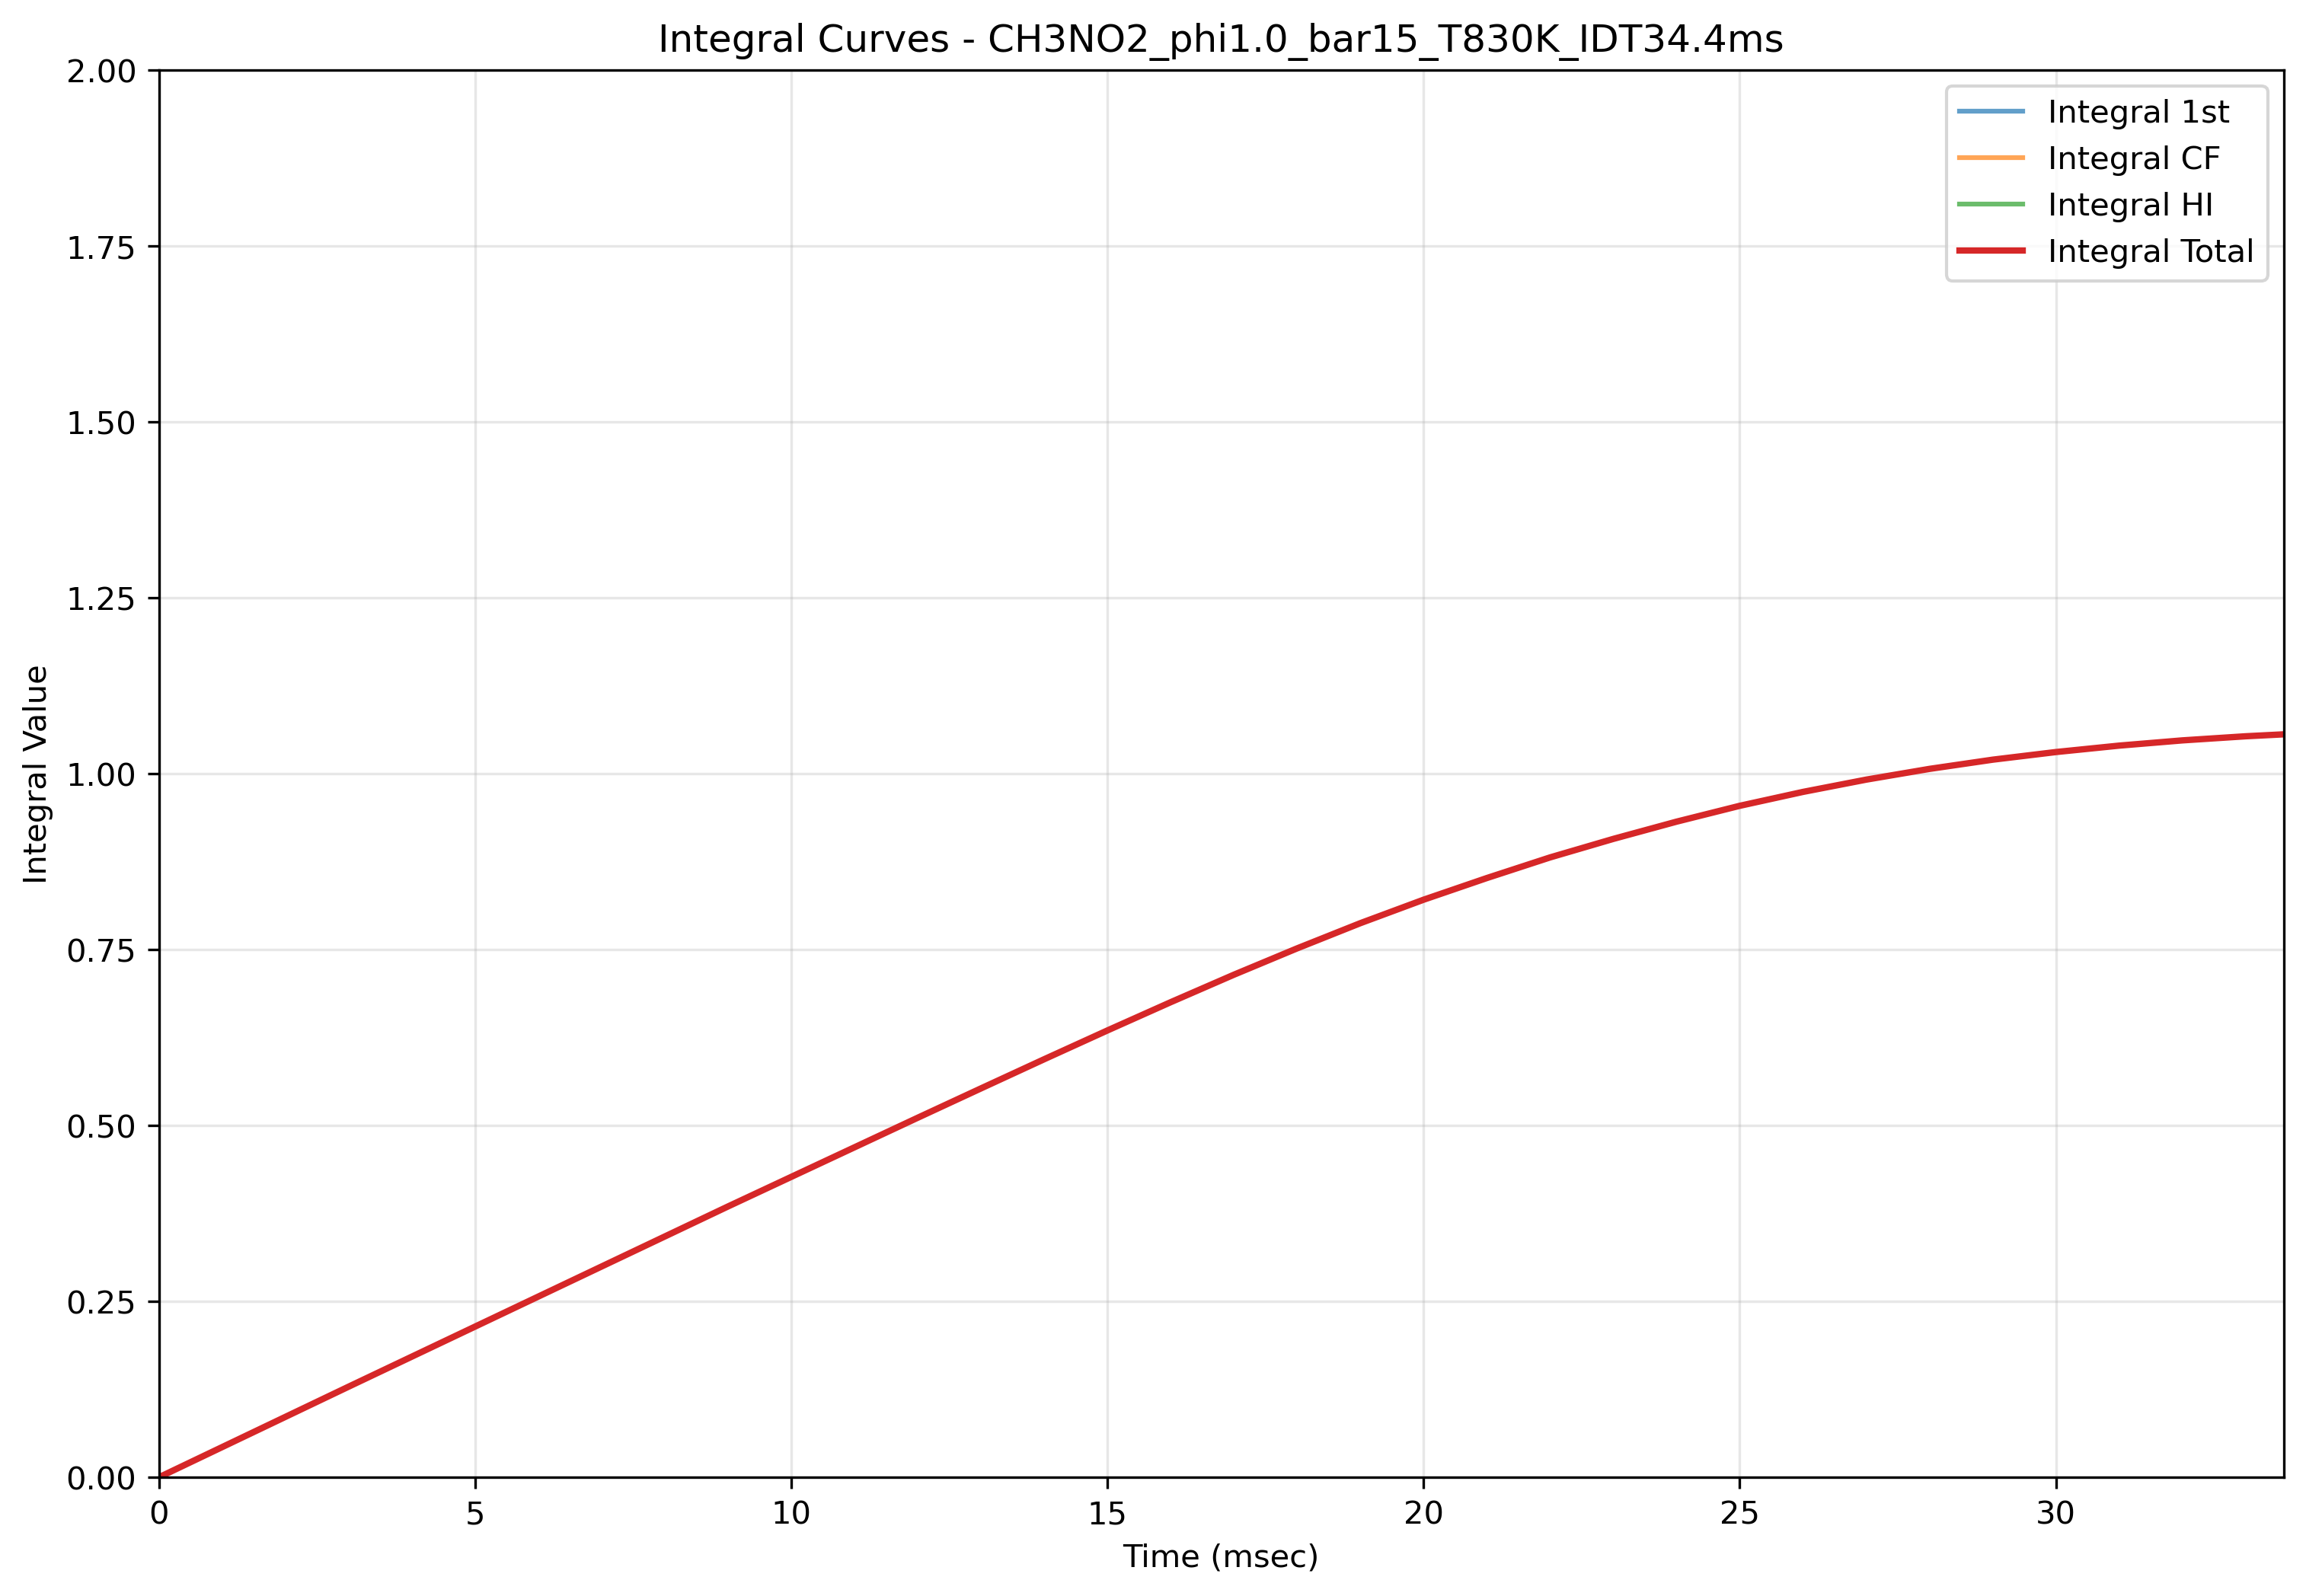

The file beside this chart, header and first rows:
Time(msec), Integral_1st, Integral_CF, Integral_HI, Integral_Total
0.0, 0.0, 0.0, 0.0, 0.0
1.0, 0.04296, 0.04296, 0.04296, 0.04296
2.0, 0.0859, 0.0859, 0.0859, 0.0859
3.0, 0.1288, 0.1288, 0.1288, 0.1288
4.0, 0.1715, 0.1715, 0.1715, 0.1715
5.0, 0.2142, 0.2142, 0.2142, 0.2142
6.0, 0.257, 0.257, 0.257, 0.257
7.0, 0.2997, 0.2997, 0.2997, 0.2997
8.0, 0.3424, 0.3424, 0.3424, 0.3424
9.0, 0.385, 0.385, 0.385, 0.385
10.0, 0.427, 0.427, 0.427, 0.427
11.0, 0.469, 0.469, 0.469, 0.469
12.0, 0.5111, 0.5111, 0.5111, 0.5111
13.0, 0.5528, 0.5528, 0.5528, 0.5528
14.0, 0.5942, 0.5942, 0.5942, 0.5942
15.0, 0.6352, 0.6352, 0.6352, 0.6352
16.0, 0.6753, 0.6753, 0.6753, 0.6753
17.0, 0.7144, 0.7144, 0.7144, 0.7144
18.0, 0.7518, 0.7518, 0.7518, 0.7518
19.0, 0.7876, 0.7876, 0.7876, 0.7876
20.0, 0.821, 0.821, 0.821, 0.821
21.0, 0.8518, 0.8518, 0.8518, 0.8518
22.0, 0.8811, 0.8811, 0.8811, 0.8811
23.0, 0.9074, 0.9074, 0.9074, 0.9074
24.0, 0.9319, 0.9319, 0.9319, 0.9319
25.0, 0.9545, 0.9545, 0.9545, 0.9545
26.0, 0.9742, 0.9742, 0.9742, 0.9742
27.0, 0.9917, 0.9917, 0.9917, 0.9917
28.0, 1.007, 1.007, 1.007, 1.007
29.0, 1.02, 1.02, 1.02, 1.02
30.0, 1.031, 1.031, 1.031, 1.031
31.0, 1.04, 1.04, 1.04, 1.04
32.0, 1.047, 1.047, 1.047, 1.047
33.0, 1.053, 1.053, 1.053, 1.053
34.0, 1.058, 1.058, 1.058, 1.058
35.0, 1.061, 1.061, 1.061, 1.061
36.0, 1.064, 1.064, 1.064, 1.064
37.0, 1.066, 1.066, 1.066, 1.066
38.0, 1.067, 1.067, 1.067, 1.067
39.0, 1.068, 1.068, 1.068, 1.068
40.0, 1.068, 1.068, 1.068, 1.068
40.1, 1.068, 1.068, 1.068, 1.068
40.2, 1.068, 1.068, 1.068, 1.068
40.3, 1.068, 1.068, 1.068, 1.068
40.4, 1.068, 1.068, 1.068, 1.068
40.5, 1.068, 1.068, 1.068, 1.068
40.6, 1.068, 1.068, 1.068, 1.068
40.7, 1.068, 1.068, 1.068, 1.068
40.8, 1.068, 1.068, 1.068, 1.068
40.9, 1.068, 1.068, 1.068, 1.068
41.0, 1.068, 1.068, 1.068, 1.068
41.1, 1.068, 1.068, 1.068, 1.068
41.2, 1.068, 1.068, 1.068, 1.068
41.3, 1.068, 1.068, 1.068, 1.068
41.4, 1.068, 1.068, 1.068, 1.068
41.5, 1.068, 1.068, 1.068, 1.068
41.6, 1.068, 1.068, 1.068, 1.068
41.7, 1.068, 1.068, 1.068, 1.068
41.8, 1.068, 1.068, 1.068, 1.068
41.9, 1.068, 1.068, 1.068, 1.068
... 281 more rows
